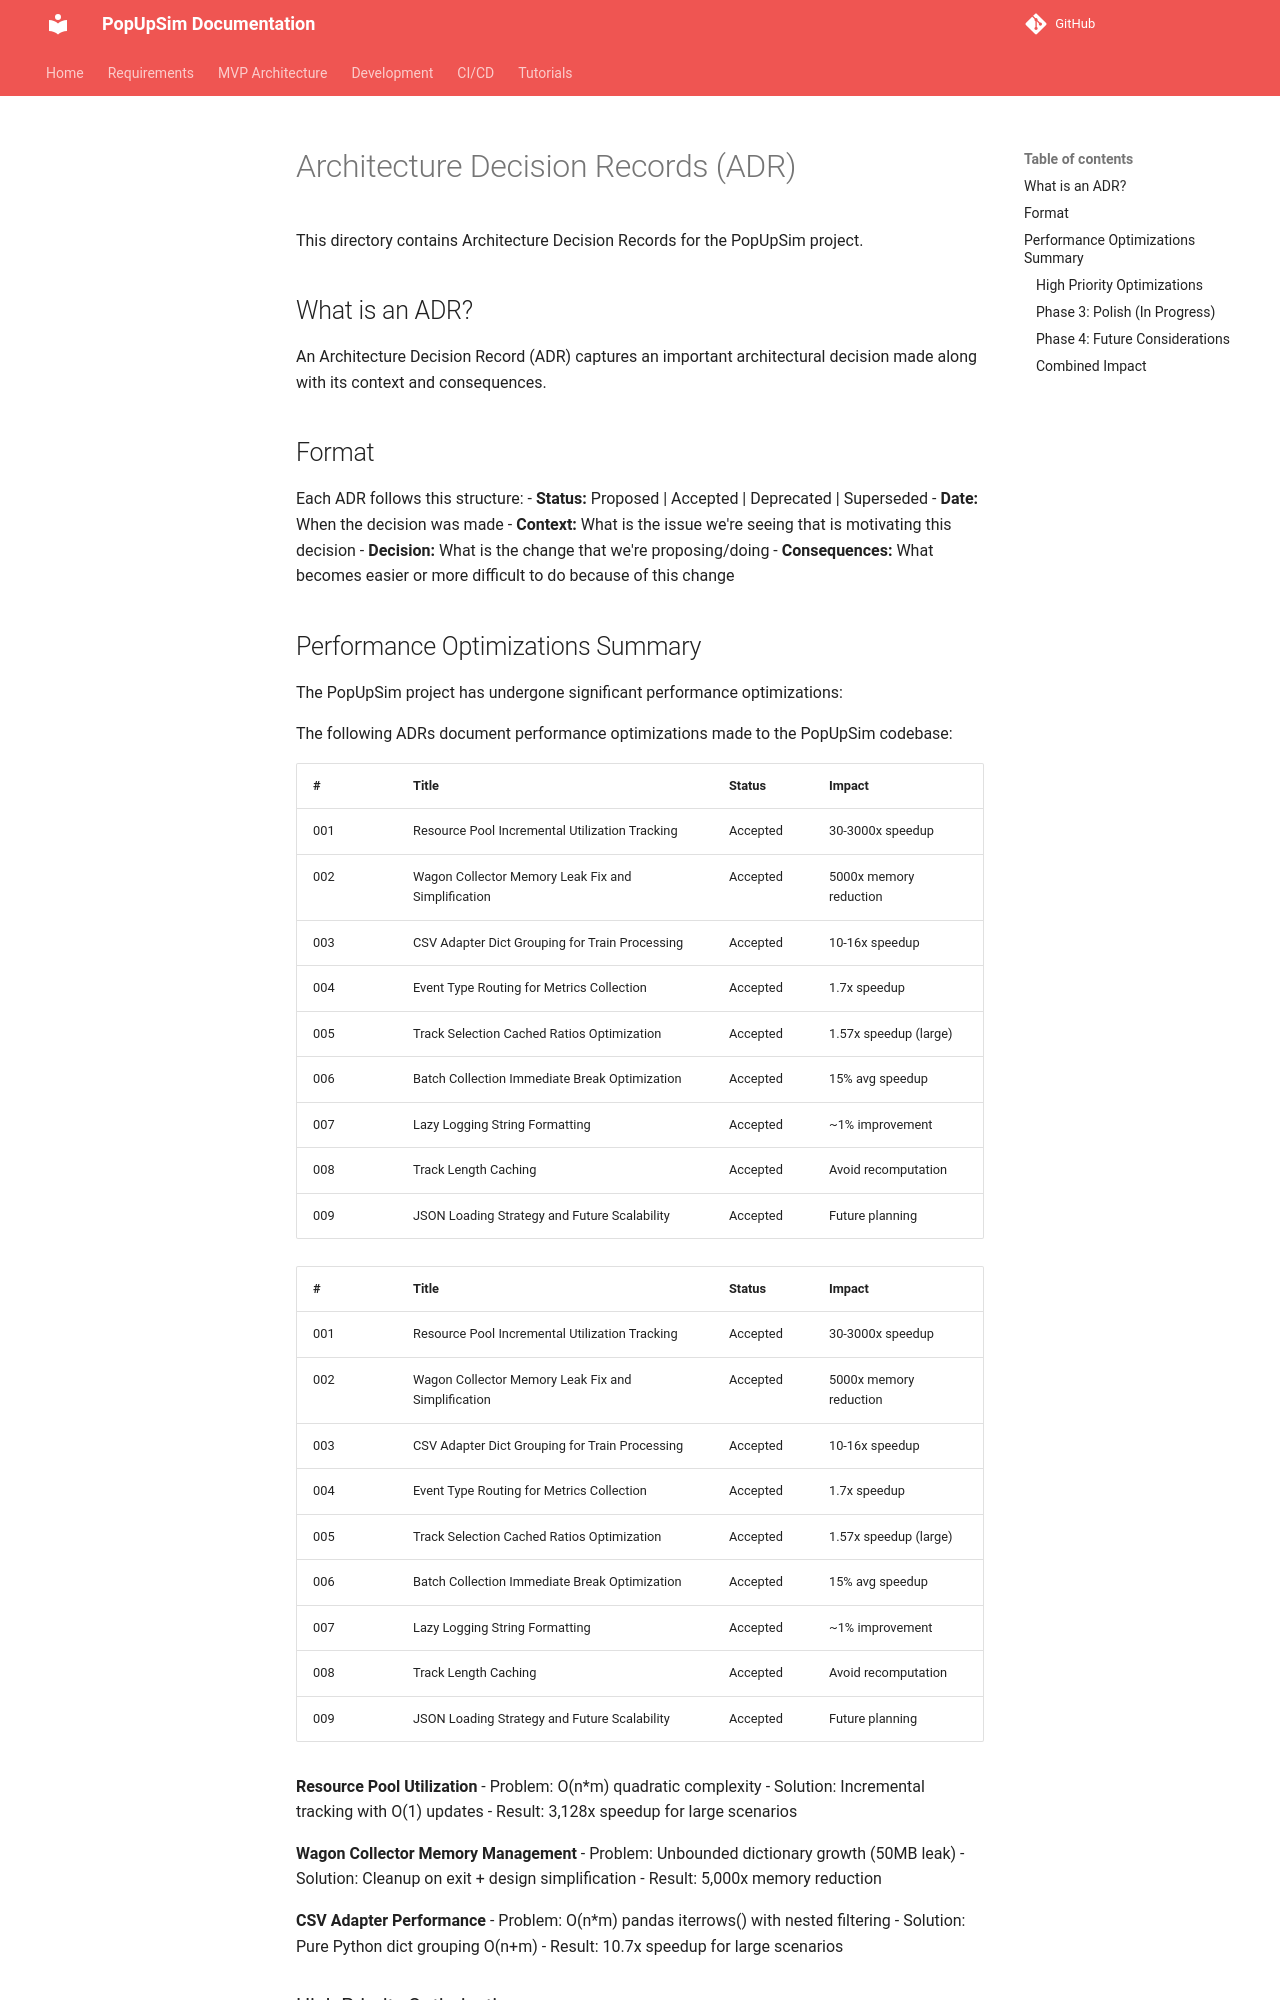

repository: OpenRailAssociation/dac-migration-dss-popupsim · page: adr/index.html · generator: mkdocs

# Architecture Decision Records (ADR)

This directory contains Architecture Decision Records for the PopUpSim project.

## What is an ADR?

An Architecture Decision Record (ADR) captures an important architectural decision made along with its context and consequences.

## Format

Each ADR follows this structure:
- **Status:** Proposed | Accepted | Deprecated | Superseded
- **Date:** When the decision was made
- **Context:** What is the issue we're seeing that is motivating this decision
- **Decision:** What is the change that we're proposing/doing
- **Consequences:** What becomes easier or more difficult to do because of this change

## Performance Optimizations Summary

The PopUpSim project has undergone significant performance optimizations:

The following ADRs document performance optimizations made to the PopUpSim codebase:

| # | Title | Status | Impact |
|---|-------|--------|--------|
| 001 | Resource Pool Incremental Utilization Tracking | Accepted | 30-3000x speedup |
| 002 | Wagon Collector Memory Leak Fix and Simplification | Accepted | 5000x memory reduction |
| 003 | CSV Adapter Dict Grouping for Train Processing | Accepted | 10-16x speedup |
| 004 | Event Type Routing for Metrics Collection | Accepted | 1.7x speedup |
| 005 | Track Selection Cached Ratios Optimization | Accepted | 1.57x speedup (large) |
| 006 | Batch Collection Immediate Break Optimization | Accepted | 15% avg speedup |
| 007 | Lazy Logging String Formatting | Accepted | ~1% improvement |
| 008 | Track Length Caching | Accepted | Avoid recomputation |
| 009 | JSON Loading Strategy and Future Scalability | Accepted | Future planning |

| # | Title | Status | Impact |
|---|-------|--------|--------|
| 001 | Resource Pool Incremental Utilization Tracking | Accepted | 30-3000x speedup |
| 002 | Wagon Collector Memory Leak Fix and Simplification | Accepted | 5000x memory reduction |
| 003 | CSV Adapter Dict Grouping for Train Processing | Accepted | 10-16x speedup |
| 004 | Event Type Routing for Metrics Collection | Accepted | 1.7x speedup |
| 005 | Track Selection Cached Ratios Optimization | Accepted | 1.57x speedup (large) |
| 006 | Batch Collection Immediate Break Optimization | Accepted | 15% avg speedup |
| 007 | Lazy Logging String Formatting | Accepted | ~1% improvement |
| 008 | Track Length Caching | Accepted | Avoid recomputation |
| 009 | JSON Loading Strategy and Future Scalability | Accepted | Future planning |

**Resource Pool Utilization**
- Problem: O(n*m) quadratic complexity
- Solution: Incremental tracking with O(1) updates
- Result: 3,128x speedup for large scenarios

**Wagon Collector Memory Management**
- Problem: Unbounded dictionary growth (50MB leak)
- Solution: Cleanup on exit + design simplification
- Result: 5,000x memory reduction

**CSV Adapter Performance**
- Problem: O(n*m) pandas iterrows() with nested filtering
- Solution: Pure Python dict grouping O(n+m)
- Result: 10.7x speedup for large scenarios
